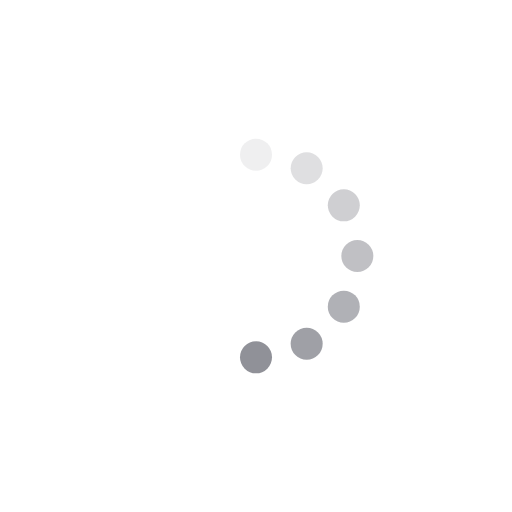
t = 0.00 s
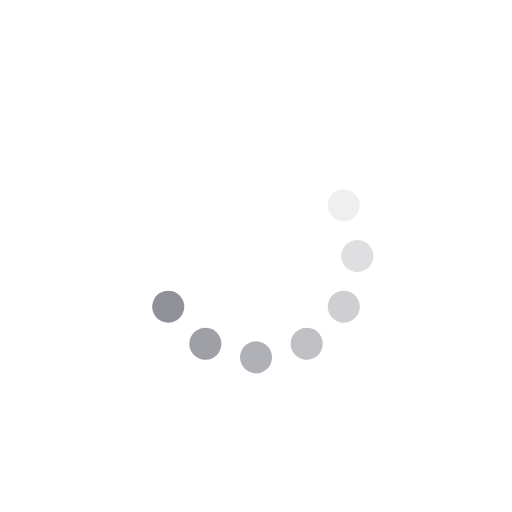
t = 0.13 s
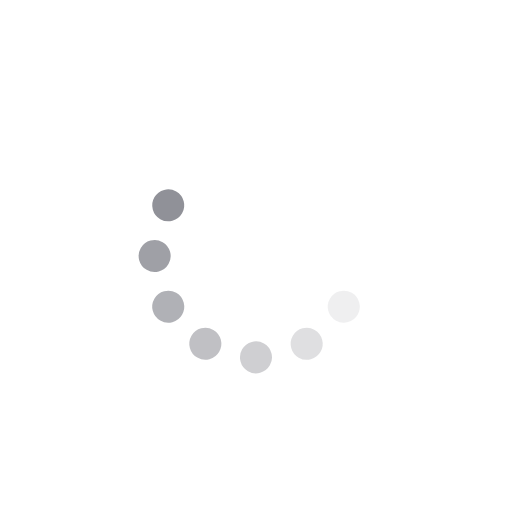
t = 0.25 s
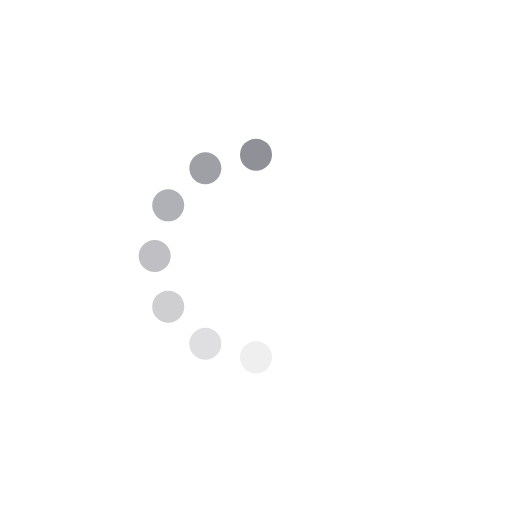
t = 0.38 s
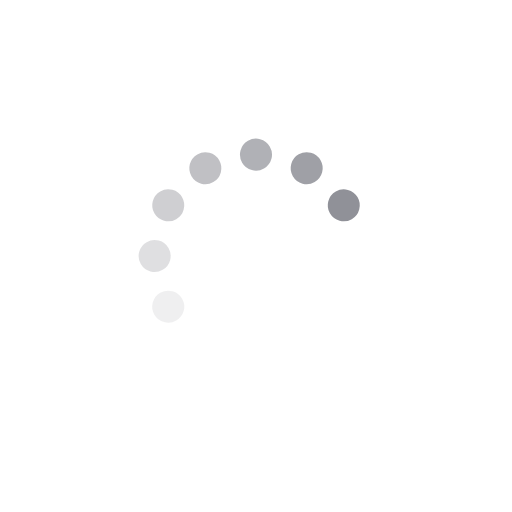
t = 0.50 s
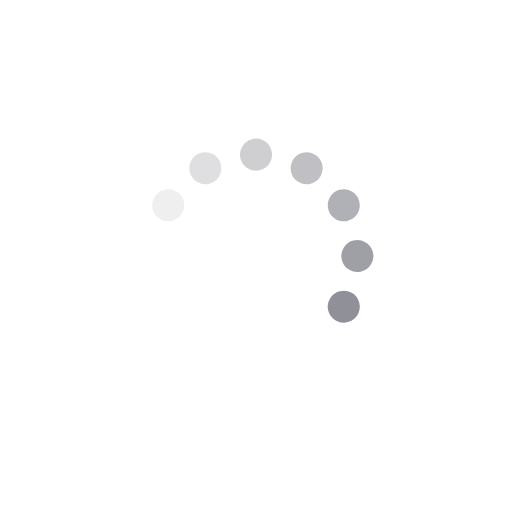
t = 0.63 s

The animated SVG that drew these frames (rendered in a browser with its animation timeline set to each time). Animation: 1 SMIL element (animateTransform=1); one cycle of 0.75 s, repeats indefinitely.

<svg width="250" height="250" viewBox="0 0 512 512" style="color:#909198" 
xmlns="http://www.w3.org/2000/svg" class="h-full w-full"><rect width="512" height="512" x="0"
 y="0" rx="30" fill="transparent" stroke="transparent" stroke-width="0" stroke-opacity="100%" paint-order="stroke">
 </rect><svg width="256px" height="256px" viewBox="0 0 24 24" fill="#909198" x="128" y="128" role="img" 
 style="display:inline-block;vertical-align:middle" xmlns="http://www.w3.org/2000/svg"><g fill="#909198"><g><circle cx="12" cy="2.5" r="1.5" fill="currentColor" opacity=".14"/><circle cx="16.75" cy="3.77" r="1.5" fill="currentColor" opacity=".29"/><circle cx="20.23" cy="7.25" r="1.5" fill="currentColor" opacity=".43"/><circle cx="21.5" cy="12" r="1.5" fill="currentColor" opacity=".57"/><circle cx="20.23" cy="16.75" r="1.5" fill="currentColor" opacity=".71"/><circle cx="16.75" cy="20.23" r="1.5" fill="currentColor" opacity=".86"/><circle cx="12" cy="21.5" r="1.5" fill="currentColor"/><animateTransform attributeName="transform" calcMode="discrete" dur="0.75s" repeatCount="indefinite" type="rotate" values="0 12 12;30 12 12;60 12 12;90 12 12;120 12 12;150 12 12;180 12 12;210 12 12;240 12 12;270 12 12;300 12 12;330 12 12;360 12 12"/></g></g></svg></svg>
